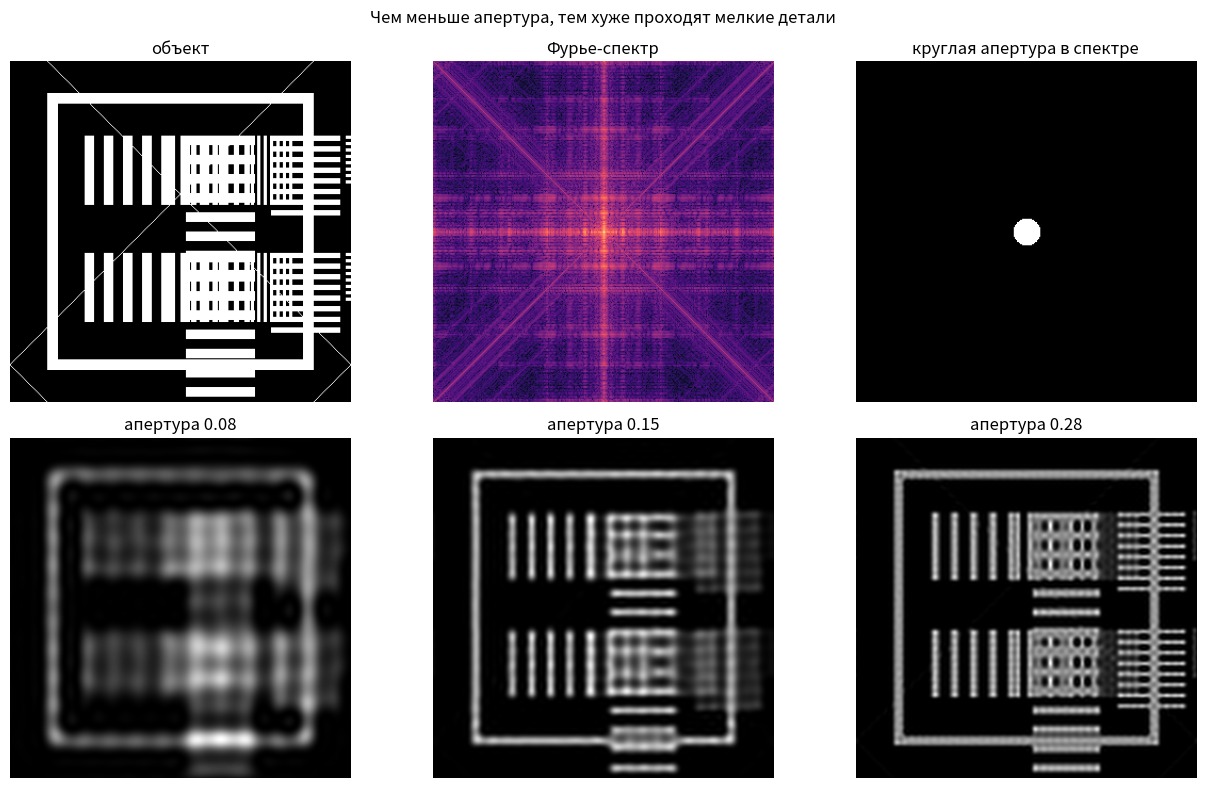
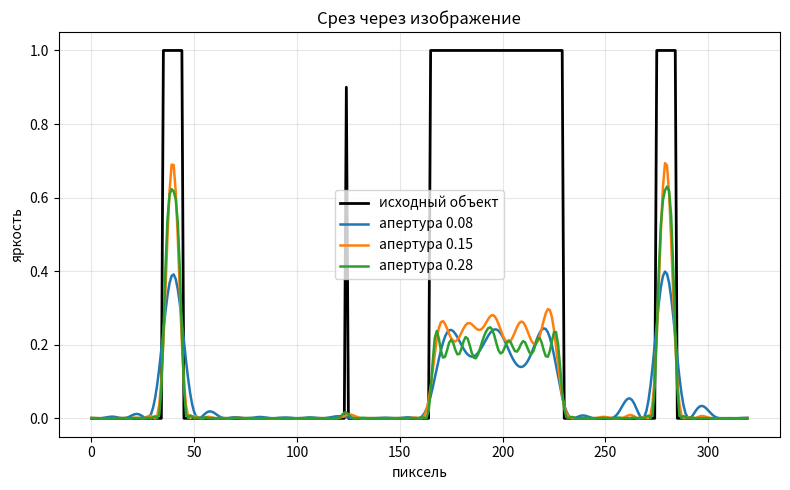

These charts were generated, in order, by the following Python code:
from __future__ import annotations

import numpy as np
import matplotlib.pyplot as plt


def make_test_target(samples: int = 320) -> np.ndarray:
    target = np.zeros((samples, samples), dtype=float)

    target[30:290, 35:45] = 1.0
    target[30:290, 275:285] = 1.0
    target[30:40, 35:285] = 1.0
    target[280:290, 35:285] = 1.0

    groups = [
        (70, 70, 9, 8),
        (70, 150, 5, 8),
        (70, 220, 3, 8),
        (180, 70, 9, 8),
        (180, 150, 5, 8),
        (180, 220, 3, 8),
    ]
    for y0, x0, bar_width, bars in groups:
        for index in range(bars):
            x_start = x0 + index * 2 * bar_width
            target[y0 : y0 + 65, x_start : x_start + bar_width] = 1.0
            y_start = y0 + index * 2 * bar_width
            target[y_start : y_start + bar_width, x0 + 95 : x0 + 160] = 1.0

    diagonal = np.eye(samples, dtype=float)
    target = np.maximum(target, np.roll(diagonal, 35, axis=1) * 0.9)
    target = np.maximum(target, np.roll(np.fliplr(diagonal), -35, axis=1) * 0.9)
    return target


def circular_frequency_mask(samples: int, cutoff_fraction: float) -> np.ndarray:
    coords = np.linspace(-1.0, 1.0, samples, endpoint=False)
    FX, FY = np.meshgrid(coords, coords)
    return (FX**2 + FY**2 <= cutoff_fraction**2).astype(float)


def image_through_pupil(target: np.ndarray, cutoff_fraction: float) -> tuple[np.ndarray, np.ndarray, np.ndarray]:
    spectrum = np.fft.fftshift(np.fft.fft2(target))
    pupil = circular_frequency_mask(target.shape[0], cutoff_fraction)
    filtered_spectrum = spectrum * pupil
    field = np.fft.ifft2(np.fft.ifftshift(filtered_spectrum))
    image = np.abs(field) ** 2
    image /= np.max(image)
    return image, spectrum, pupil


def main() -> None:
    target = make_test_target()
    cutoffs = [0.08, 0.15, 0.28]

    print("--- Фурье-оптика изображения ---")
    print("Картинка раскладывается на пространственные частоты.")
    print("Большие детали живут в низких частотах, мелкие штрихи - в высоких.")
    print("Апертура линзы работает как фильтр: если она мала, часть высоких частот не попадает в изображение.")
    print()
    for cutoff in cutoffs:
        print(f"Относительный радиус частотной апертуры: {cutoff:.2f}")

    fig, axes = plt.subplots(2, 3, figsize=(13, 8))
    first_image, spectrum, first_pupil = image_through_pupil(target, cutoffs[0])
    del first_image

    axes[0, 0].imshow(target, cmap="gray", vmin=0, vmax=1)
    axes[0, 0].set_title("объект")
    axes[0, 0].axis("off")

    axes[0, 1].imshow(np.log1p(np.abs(spectrum)), cmap="magma")
    axes[0, 1].set_title("Фурье-спектр")
    axes[0, 1].axis("off")

    axes[0, 2].imshow(first_pupil, cmap="gray")
    axes[0, 2].set_title("круглая апертура в спектре")
    axes[0, 2].axis("off")

    for index, cutoff in enumerate(cutoffs):
        image, _, _ = image_through_pupil(target, cutoff)
        axes[1, index].imshow(image, cmap="gray", vmin=0, vmax=1)
        axes[1, index].set_title(f"апертура {cutoff:.2f}")
        axes[1, index].axis("off")

    fig.suptitle("Чем меньше апертура, тем хуже проходят мелкие детали")
    fig.tight_layout()

    plt.figure(figsize=(8, 5))
    row = target.shape[0] // 2
    plt.plot(target[row], color="black", linewidth=2.0, label="исходный объект")
    for cutoff in cutoffs:
        image, _, _ = image_through_pupil(target, cutoff)
        plt.plot(image[row], linewidth=1.8, label=f"апертура {cutoff:.2f}")
    plt.title("Срез через изображение")
    plt.xlabel("пиксель")
    plt.ylabel("яркость")
    plt.grid(alpha=0.3)
    plt.legend()
    plt.tight_layout()
    plt.show()


if __name__ == "__main__":
    main()
